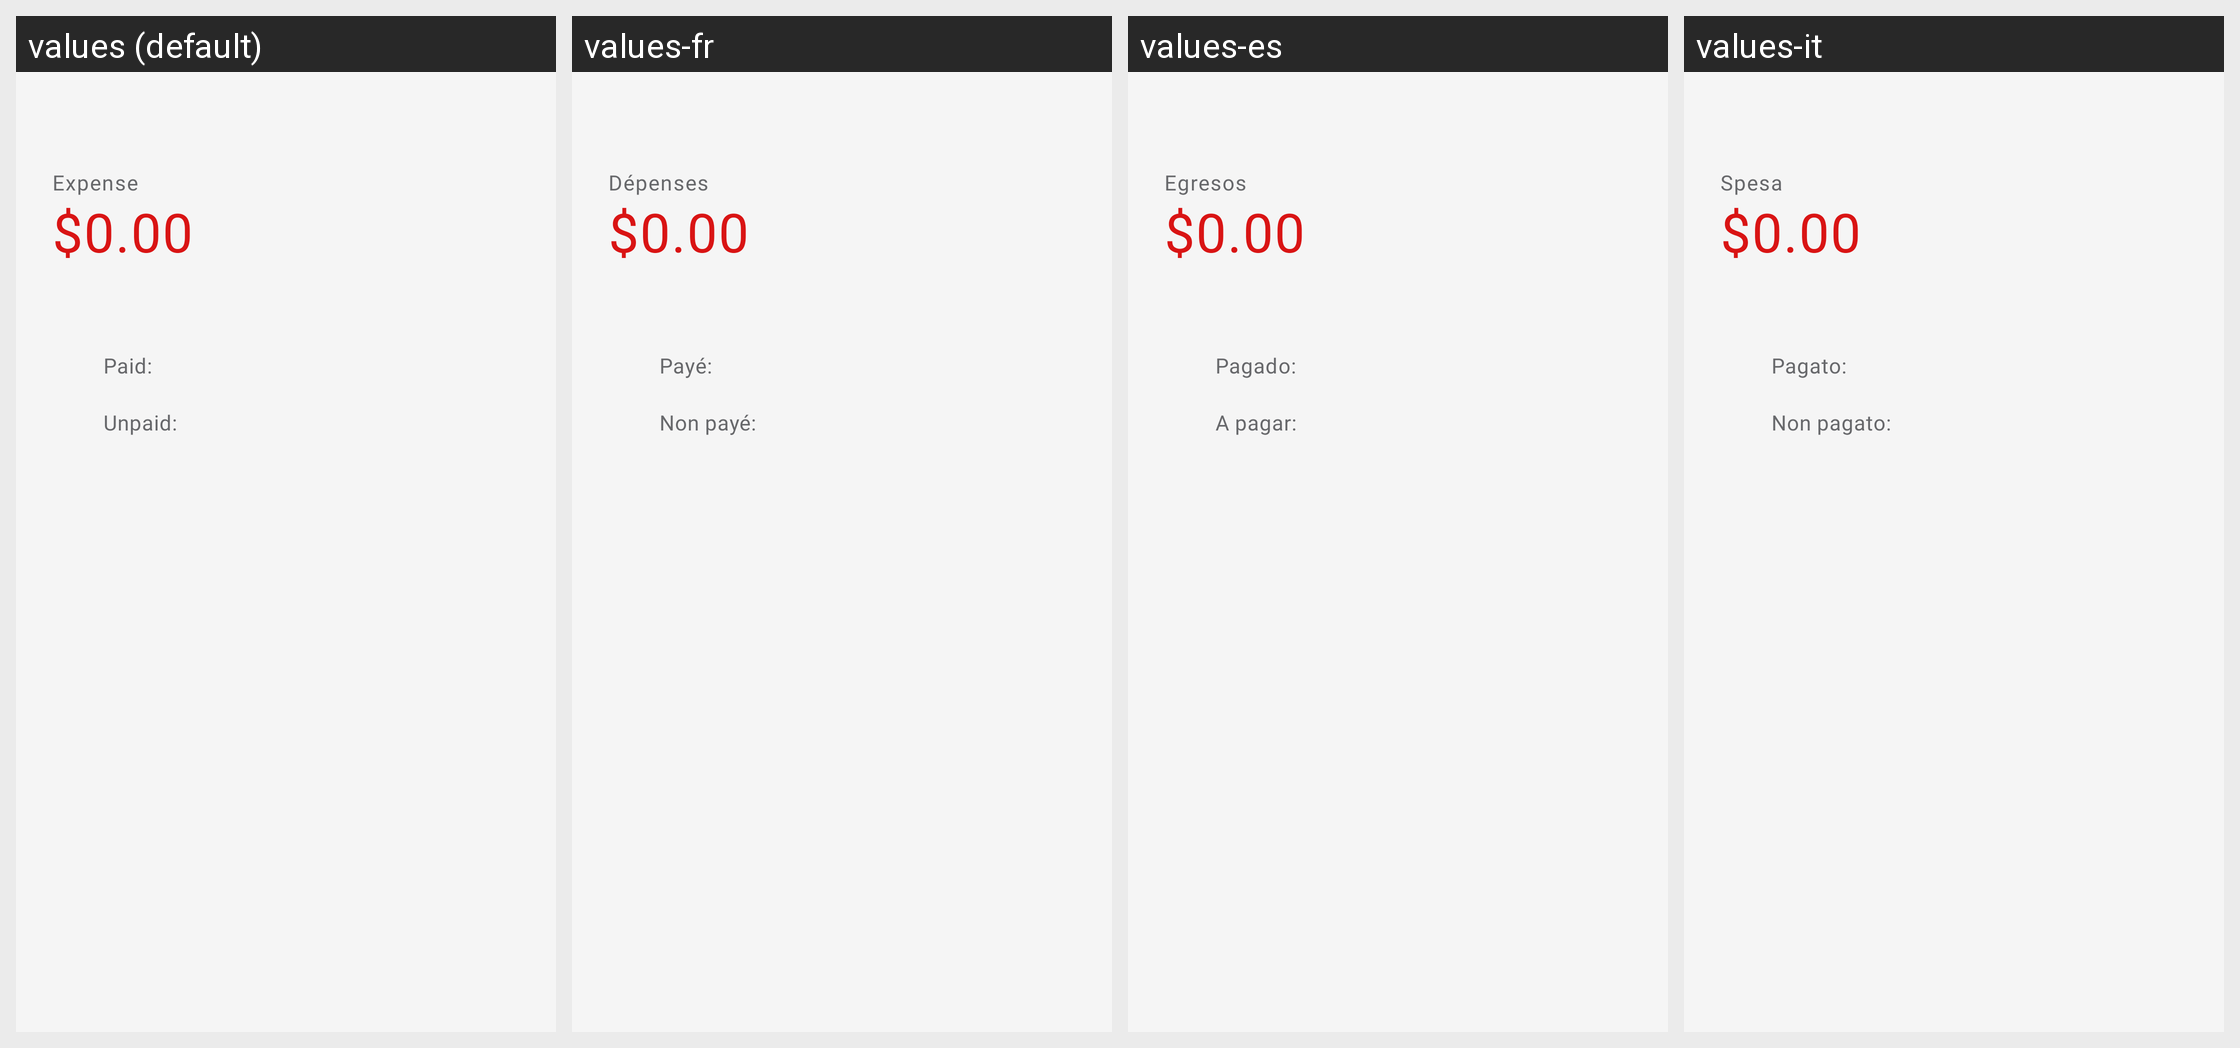

This grid shows one Android layout under several languages. Give, for every string resource on the screen, its name, the default text and each shown locale's text.
Android screen res/layout/fragment_transactions.xml rendered under 4 locales, left to right: values (default), values-fr, values-es, values-it. Device: Nexus 5 (rendered at 1080×1920; each locale shown at half size, 540×960, under a caption strip naming it); theme Theme.App.Starting.
Other locales in the repository, not shown: values-pt.
Strings drawn on this screen, with the default value and each locale's value (text and hints the layout hard-codes, and strings that could not be matched under every locale, appear in the picture but are not listed):

title_expense
  values: Expense
  values-fr: Dépenses
  values-es: Egresos
  values-it: Spesa

label_paid_dots
  values: Paid:
  values-fr: Payé:
  values-es: Pagado:
  values-it: Pagato:

label_due
  values: Unpaid:
  values-fr: Non payé:
  values-es: A pagar:
  values-it: Non pagato:
